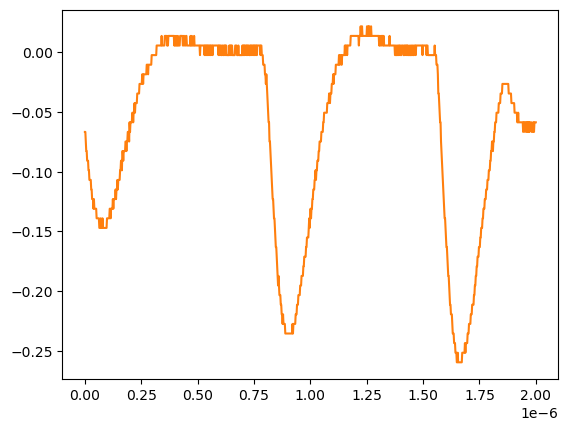

The data file committed next to this chart (first rows):
# KEYSIGHT TECHNOLOGIES, MSO-X 3024T, MY58262555, 07.30.2019051434
# time, 1
# 2024-07-24 15:48:33.445121
0.000000000000000000e+00, -6.663320000000000354e-02
2.002002002002001797e-09, -6.663320000000000354e-02
4.004004004004003593e-09, -7.467340000000000089e-02
6.006006006006005804e-09, -8.271359999999999824e-02
8.008008008008007187e-09, -8.271359999999999824e-02
1.001001001001000857e-08, -9.075379999999999558e-02
1.201201201201201161e-08, -9.075379999999999558e-02
1.401401401401401299e-08, -9.075379999999999558e-02
1.601601601601601437e-08, -9.879400000000000681e-02
1.801801801801801741e-08, -9.879400000000000681e-02
2.002002002002001714e-08, -1.068339999999999984e-01
2.202202202202202018e-08, -1.068339999999999984e-01
2.402402402402402322e-08, -1.068339999999999984e-01
2.602602602602602294e-08, -1.068339999999999984e-01
2.802802802802802598e-08, -1.148740000000000039e-01
3.003003003003002571e-08, -1.148740000000000039e-01
3.203203203203202875e-08, -1.229149999999999965e-01
3.403403403403403179e-08, -1.229149999999999965e-01
3.603603603603603482e-08, -1.229149999999999965e-01
3.803803803803803124e-08, -1.309549999999999881e-01
4.004004004004003428e-08, -1.229149999999999965e-01
4.204204204204203732e-08, -1.309549999999999881e-01
4.404404404404404036e-08, -1.309549999999999881e-01
4.604604604604604339e-08, -1.309549999999999881e-01
4.804804804804804643e-08, -1.309549999999999881e-01
5.005005005005004285e-08, -1.309549999999999881e-01
5.205205205205204589e-08, -1.389950000000000074e-01
5.405405405405404893e-08, -1.389950000000000074e-01
5.605605605605605196e-08, -1.389950000000000074e-01
5.805805805805805500e-08, -1.389950000000000074e-01
6.006006006006005142e-08, -1.389950000000000074e-01
6.206206206206205446e-08, -1.389950000000000074e-01
6.406406406406405750e-08, -1.470349999999999990e-01
6.606606606606606053e-08, -1.470349999999999990e-01
6.806806806806806357e-08, -1.470349999999999990e-01
7.007007007007006661e-08, -1.389950000000000074e-01
7.207207207207206965e-08, -1.470349999999999990e-01
7.407407407407407268e-08, -1.470349999999999990e-01
7.607607607607606249e-08, -1.470349999999999990e-01
7.807807807807806552e-08, -1.389950000000000074e-01
8.008008008008006856e-08, -1.470349999999999990e-01
8.208208208208207160e-08, -1.470349999999999990e-01
8.408408408408407464e-08, -1.470349999999999990e-01
8.608608608608607767e-08, -1.470349999999999990e-01
8.808808808808808071e-08, -1.470349999999999990e-01
9.009009009009008375e-08, -1.470349999999999990e-01
9.209209209209208679e-08, -1.470349999999999990e-01
9.409409409409408982e-08, -1.470349999999999990e-01
9.609609609609609286e-08, -1.470349999999999990e-01
9.809809809809808266e-08, -1.389950000000000074e-01
1.001001001001000857e-07, -1.389950000000000074e-01
1.021021021021020887e-07, -1.389950000000000074e-01
1.041041041041040918e-07, -1.389950000000000074e-01
1.061061061061060948e-07, -1.389950000000000074e-01
1.081081081081080979e-07, -1.389950000000000074e-01
1.101101101101101009e-07, -1.309549999999999881e-01
1.121121121121121039e-07, -1.309549999999999881e-01
1.141141141141141070e-07, -1.389950000000000074e-01
... 942 more rows
